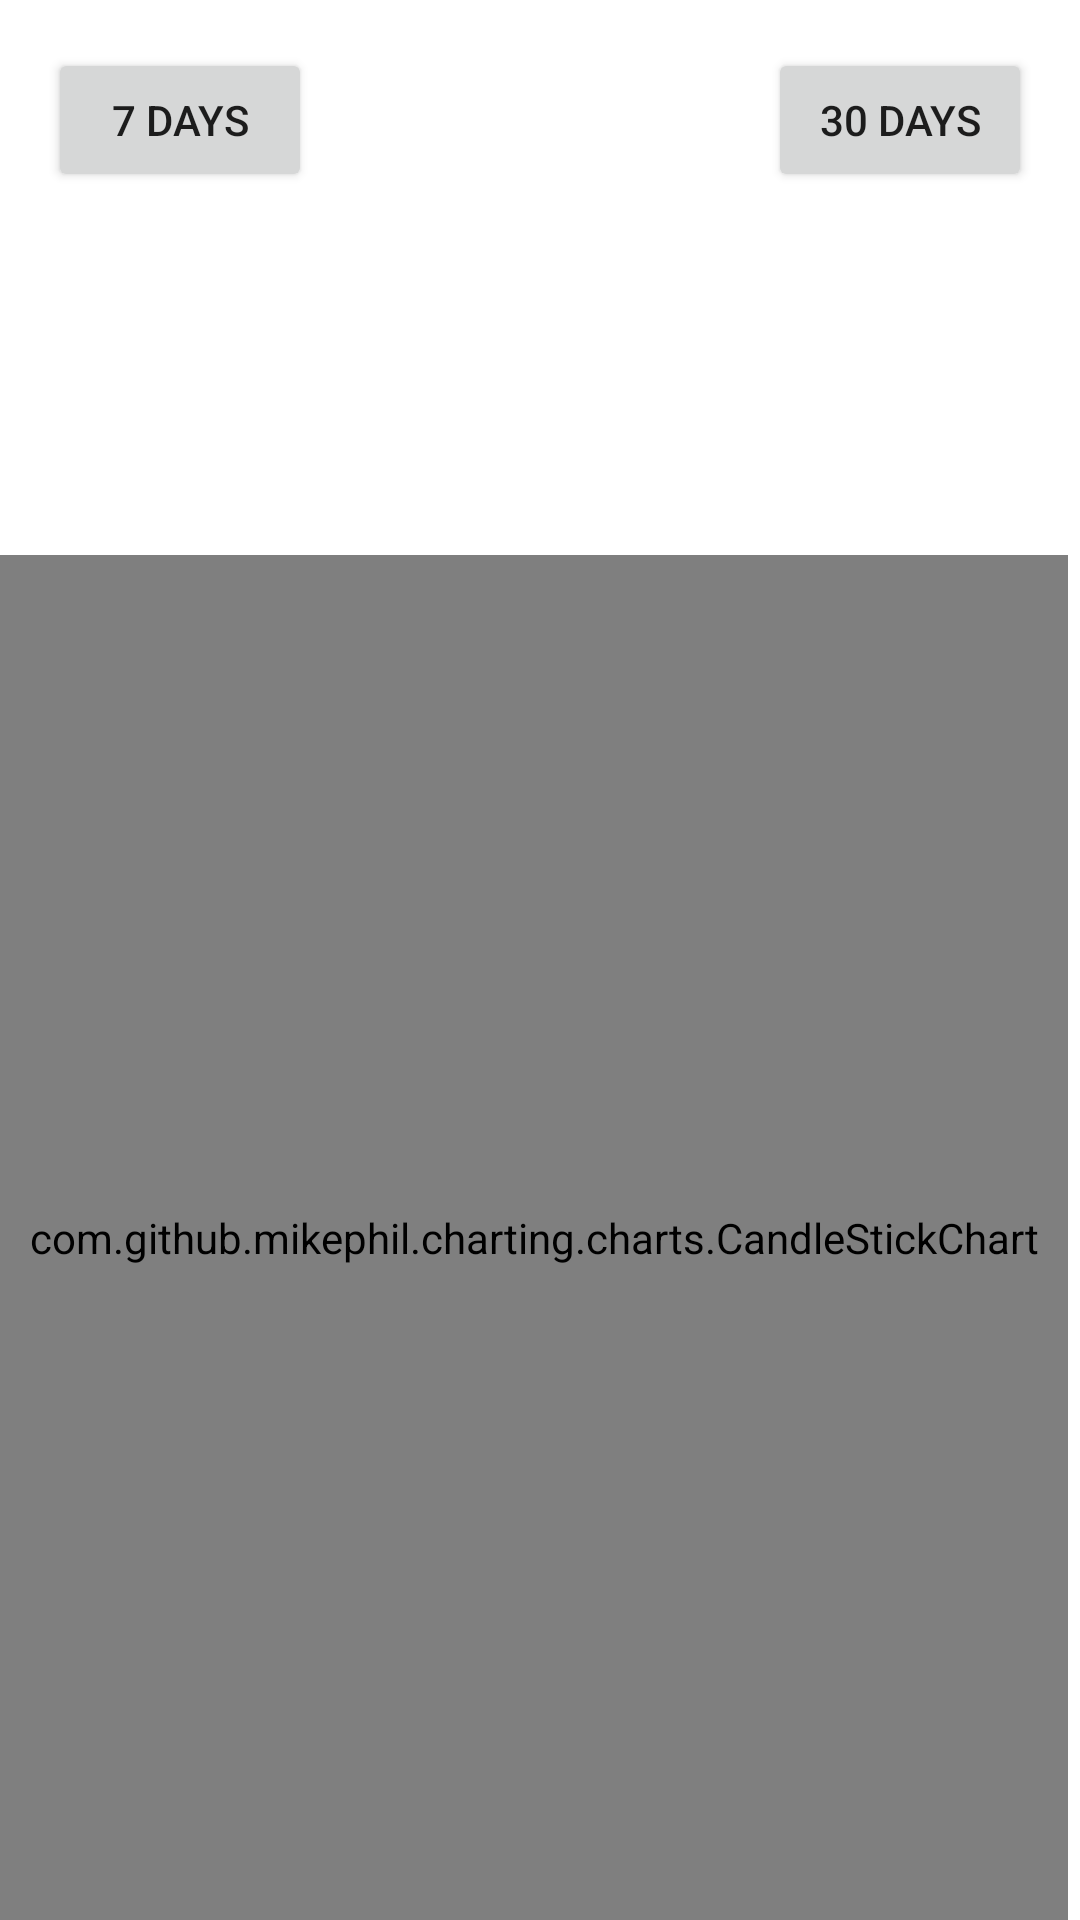

Here is an Android app screen rendered from its layout file. Give the layout XML and the strings, colors and styles it references.
<!-- AndroidManifest.xml: application theme Theme.Mobile_programming_coin_market -->
<!-- res/layout/second_page_layout.xml -->
<?xml version="1.0" encoding="utf-8"?>
<RelativeLayout xmlns:android="http://schemas.android.com/apk/res/android"
    android:id="@+id/second_page"
    android:layout_width="match_parent"
    android:layout_height="match_parent"
    >


    <Button
        android:id="@+id/seven_days"
        android:layout_width="wrap_content"
        android:layout_height="wrap_content"
        android:text="7 days"
        android:layout_marginLeft="16dp"
        android:layout_marginTop="16dp"

        />

    <Button
        android:id="@+id/one_month"
        android:layout_width="wrap_content"
        android:layout_height="wrap_content"
        android:layout_marginTop="16dp"
        android:layout_marginRight="16dp"
        android:layout_alignParentRight="true"
        android:text="30 days" />

    <ProgressBar
        android:id="@+id/progress_bar"
        android:layout_centerInParent="true"
        android:layout_width="wrap_content"
        android:layout_height="wrap_content"
        android:visibility="invisible" />

    <com.github.mikephil.charting.charts.CandleStickChart
        android:id="@+id/candle_stick"
        android:layout_width="match_parent"
        android:layout_height="500dp"
        android:layout_below="@id/seven_days"
        android:layout_marginTop="121dp"
        android:layout_marginEnd="4dp"
        android:layout_marginRight="4dp" />

</RelativeLayout>
<!-- resources referenced by this layout -->
<resources>
  <style name="Theme.Mobile_programming_coin_market" parent="Theme.MaterialComponents.DayNight.DarkActionBar">
          
          <item name="colorPrimary">@color/teal_700</item>
          <item name="colorPrimaryVariant">@color/teal_700</item>
          <item name="colorOnPrimary">@color/white</item>
          
          <item name="colorSecondary">@color/teal_200</item>
          <item name="colorSecondaryVariant">@color/teal_700</item>
          <item name="colorOnSecondary">@color/black</item>
          
          <item name="android:statusBarColor" tools:targetApi="l">?attr/colorPrimaryVariant</item>
          
      </style>
  <color name="teal_700">#FF018786</color>
  <color name="white">#FFFFFF</color>
  <color name="teal_200">#FF03DAC5</color>
  <color name="black">#FF000000</color>
</resources>
